Run: headless pygame with SDL's dummy video driver; simulated clock (each Clock.tick advances the game by its frame time, no real sleeping); random seed 0; keys injected as events and as key.get_pressed() state; no mouse input.
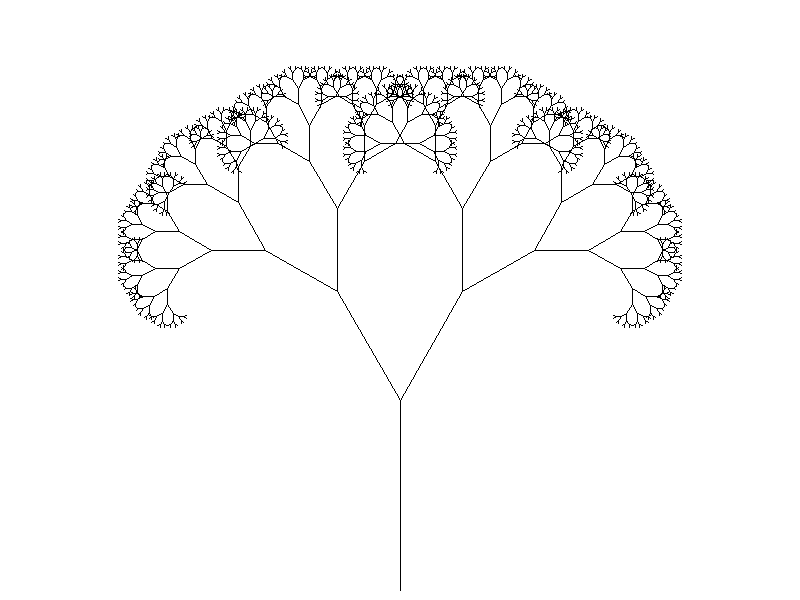
Frame 1 of 4 · flips 1–60 · no input
Frame 2 of 4 · flips 61–180 · tapped SPACE, RETURN · held RIGHT (→), D · screen unchanged from frame 1, image omitted
Frame 3 of 4 · flips 181–300 · held DOWN (↓), S · screen unchanged from frame 2, image omitted
Frame 4 of 4 · flips 301–420 · held LEFT (←), A, UP (↑), W · screen unchanged from frame 3, image omitted

The pygame program that drew these frames:

import os
import pygame as py

from pygame.locals import *


def get_vector(p, q) -> py.math.Vector2:
    return p - q


def draw_tree(surface: py.Surface, s: py.math.Vector2, en: py.math.Vector2, depth):
    if depth >= 1:
        py.draw.line(surface, (0, 0, 0), (s.x, 600 - s.y), (en.x, 600 - en.y))
        v = get_vector(en, s)
        left = v.rotate(30).normalize() * (v.length() - v.length() * 0.34)
        right = v.rotate(-30).normalize() * (v.length() - v.length() * 0.34)
        py.draw.line(surface, (0, 0, 0), (en.x, 600 - en.y), (en.x + left.x, 600 - (left.y + en.y)))
        py.draw.line(surface, (0, 0, 0), (en.x, 600 - en.y), (en.x + right.x, 600 - (right.y + en.y)))
        draw_tree(surface, en, py.Vector2(en.x + left.x, left.y + en.y), depth - 1)
        draw_tree(surface, en, py.Vector2(en.x + right.x, right.y + en.y), depth - 1)


os.environ['SDL_VIDEO_CENTERED'] = '1'
py.init()
py.mixer.quit()

window = py.display.set_mode([800, 600])
clock = py.time.Clock()
end = py.math.Vector2(400, 200)
start = py.math.Vector2(400, 10)
canvas = py.Surface((800, 600))
canvas.fill((255, 255, 255))
draw_tree(canvas, start, end, 10)
while True:
    for e in py.event.get():
        if e.type == QUIT:
            py.quit()
            break

    window.fill((255, 255, 255))
    window.blit(canvas, (0, 0))
    py.display.flip()
    clock.tick(60)
